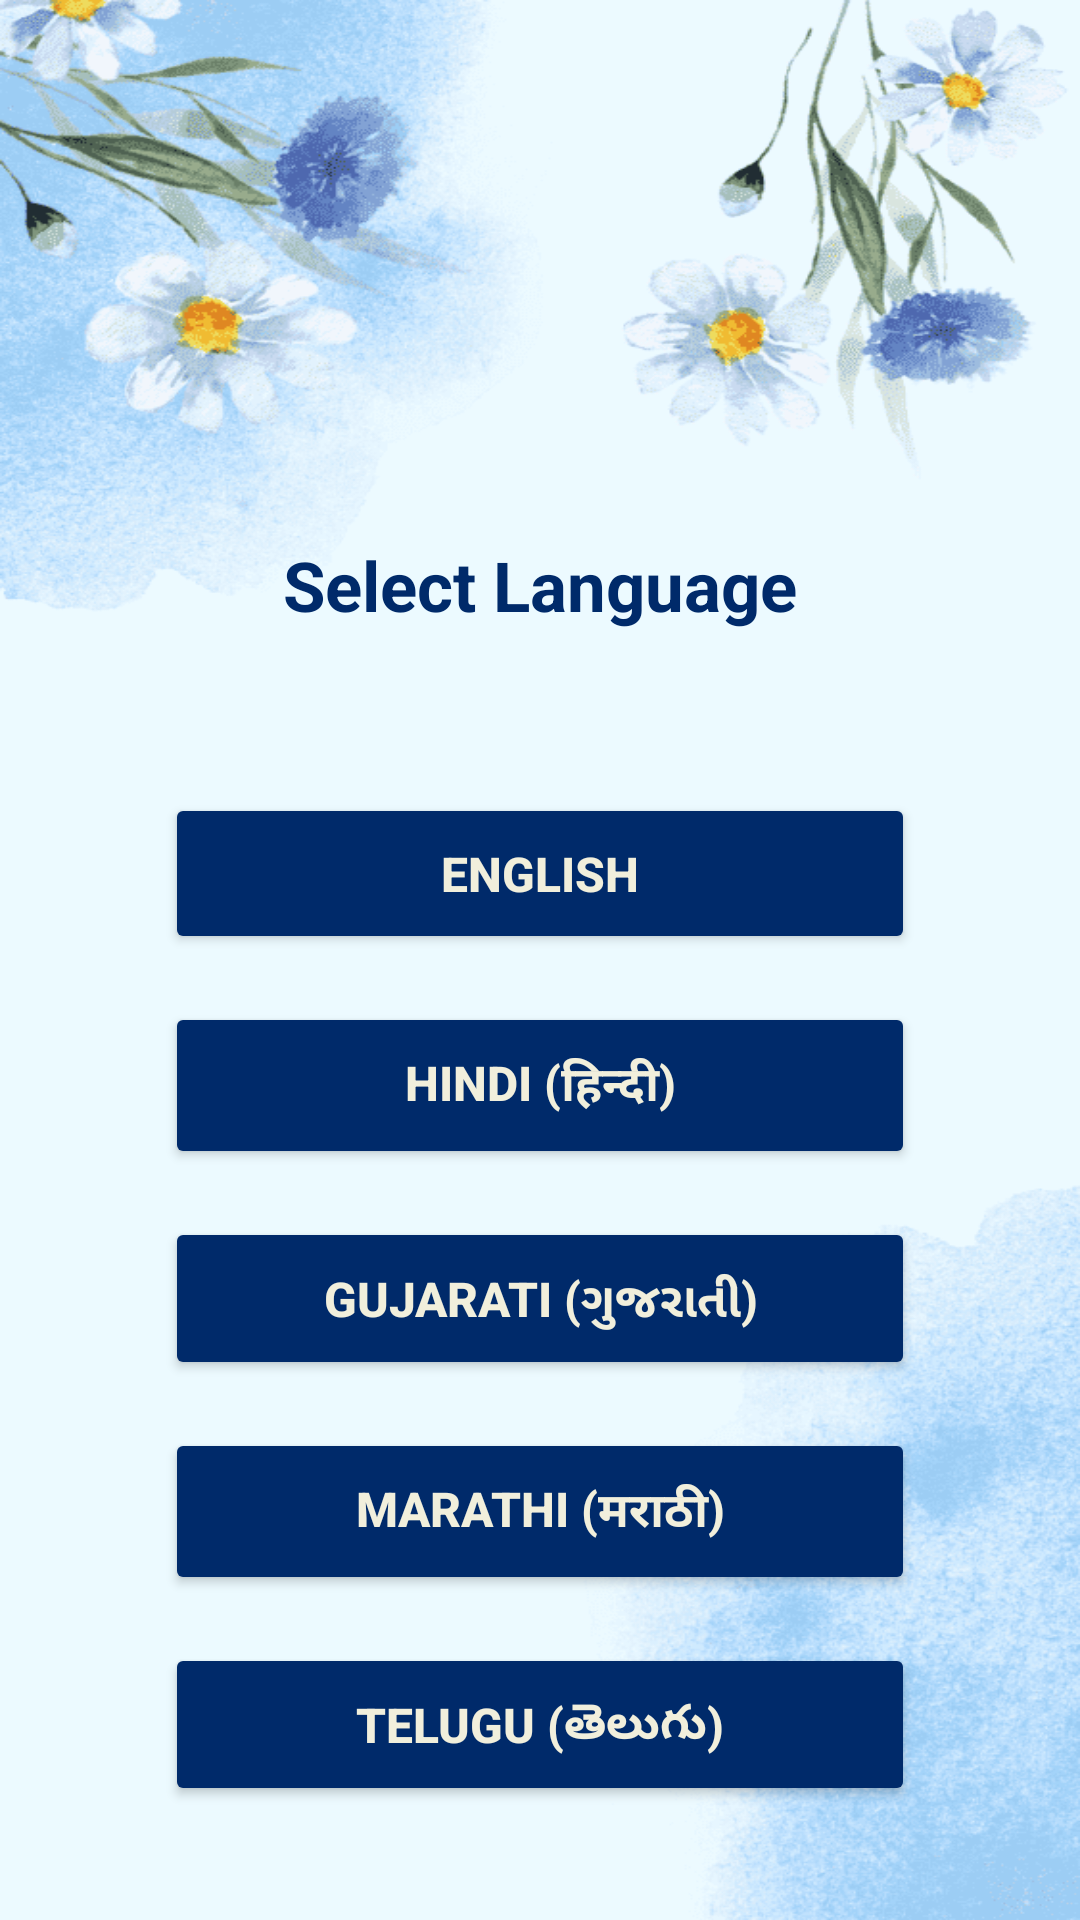

Reconstruct the res/layout file that produces this screen, plus the resources it refers to.
<!-- AndroidManifest.xml: application theme Theme.DeathCardMakerRIP -->
<!-- res/layout/activity_main.xml -->
<?xml version="1.0" encoding="utf-8"?>
<RelativeLayout xmlns:android="http://schemas.android.com/apk/res/android"
    xmlns:app="http://schemas.android.com/apk/res-auto"
    android:layout_width="match_parent"
    android:layout_height="match_parent">

    <ImageView
        android:layout_width="match_parent"
        android:layout_height="match_parent"
        android:scaleType="fitXY"
        android:src="@drawable/death_card_rip_post_splash" />

    <ScrollView
        android:layout_width="match_parent"
        android:layout_above="@+id/banner1"
        android:layout_height="match_parent">

        <LinearLayout
            android:layout_width="match_parent"
            android:layout_height="match_parent"
            android:layout_gravity="bottom"
            android:layout_marginBottom="10dp"
            android:gravity="center"
            android:orientation="vertical">

            <LinearLayout
                android:id="@+id/ll"
                android:layout_width="match_parent"
                android:layout_height="match_parent"
                android:orientation="vertical">

                <TextView
                    android:layout_width="wrap_content"
                    android:layout_height="wrap_content"
                    android:layout_gravity="center"
                    android:layout_marginTop="10dp"
                    android:layout_marginBottom="30dp"
                    android:padding="6sp"
                    android:text="Select Language"
                    android:textColor="@color/appcolor"
                    android:textSize="23dp"
                    android:textStyle="bold" />

                <LinearLayout
                    android:layout_width="match_parent"
                    android:layout_height="wrap_content"
                    android:layout_marginTop="10dp"
                    android:layout_marginBottom="10dp"
                    android:gravity="center"
                    android:orientation="vertical">


                    <Button
                        android:id="@+id/eng"
                        android:layout_width="250dp"
                        android:layout_height="wrap_content"
                        android:layout_margin="8dp"
                        android:backgroundTint="@color/appcolor"
                        android:padding="16dp"
                        android:text="English"
                        android:onClick="english"
                        android:textColor="@color/color12"
                        android:textSize="16sp"
                        android:textStyle="bold" />

                    <Button
                        android:id="@+id/hin"
                        android:layout_width="250dp"
                        android:layout_height="wrap_content"
                        android:layout_margin="8dp"
                        android:backgroundTint="@color/appcolor"
                        android:padding="16dp"
                        android:text="Hindi (हिन्दी)"
                        android:onClick="hindi"
                        android:textColor="@color/color12"
                        android:textSize="16sp"
                        android:textStyle="bold" />
                    <Button
                        android:id="@+id/guj"
                        android:layout_width="250dp"
                        android:layout_height="wrap_content"
                        android:layout_margin="8dp"
                        android:backgroundTint="@color/appcolor"
                        android:padding="16dp"
                        android:text="Gujarati (ગુજરાતી)"
                        android:onClick="gujarati"
                        android:textColor="@color/color12"
                        android:textSize="16sp"
                        android:textStyle="bold" />
                    <Button
                        android:id="@+id/mar"
                        android:layout_width="250dp"
                        android:layout_height="wrap_content"
                        android:layout_margin="8dp"
                        android:backgroundTint="@color/appcolor"
                        android:padding="16dp"
                        android:text="Marathi (मराठी)"
                        android:onClick="marathi"
                        android:textColor="@color/color12"
                        android:textSize="16sp"
                        android:textStyle="bold" />
                    <Button
                        android:id="@+id/tel"
                        android:layout_width="250dp"
                        android:layout_height="wrap_content"
                        android:layout_margin="8dp"
                        android:backgroundTint="@color/appcolor"
                        android:padding="16dp"
                        android:text="Telugu (తెలుగు)"
                        android:onClick="telugu"
                        android:textColor="@color/color12"
                        android:textSize="16sp"
                        android:textStyle="bold" />


























                </LinearLayout>
            </LinearLayout>
        </LinearLayout>
    </ScrollView>

    <RelativeLayout
        android:id="@+id/banner1"
        android:layout_width="match_parent"
        android:layout_height="wrap_content"
        android:layout_alignParentBottom="true"
        android:gravity="center">

        <RelativeLayout
            android:id="@+id/banner"
            android:layout_width="match_parent"
            android:layout_height="wrap_content"
            android:layout_centerHorizontal="true"
            android:layout_gravity="center"
            android:layout_marginTop="10dp"
            android:gravity="center" />

    </RelativeLayout>
</RelativeLayout>
<!-- resources referenced by this layout -->
<resources>
  <color name="appcolor">#002a6a</color>
  <color name="color12">#f1efdc</color>
  <!-- drawable death_card_rip_post_splash: png bitmap (drawable, 81841 bytes) -->
  <style name="Theme.DeathCardMakerRIP" parent="@style/Theme.MaterialComponents.Light.NoActionBar">
          <item name="android:statusBarColor">?attr/colorPrimaryVariant</item>
          <item name="android:navigationBarColor">?attr/colorPrimaryVariant</item>
          <item name="colorOnPrimary">@color/white</item>
          <item name="colorOnSecondary">@color/black</item>
          <item name="colorPrimary">@color/black</item>
          <item name="colorPrimaryVariant">@color/black</item>
          <item name="colorSecondary">@color/teal_200</item>
          <item name="colorSecondaryVariant">@color/teal_700</item>
      </style>
  <color name="white">#ffffffff</color>
  <color name="black">#ff000000</color>
  <color name="teal_200">#ff03dac5</color>
  <color name="teal_700">#ff018786</color>
</resources>
